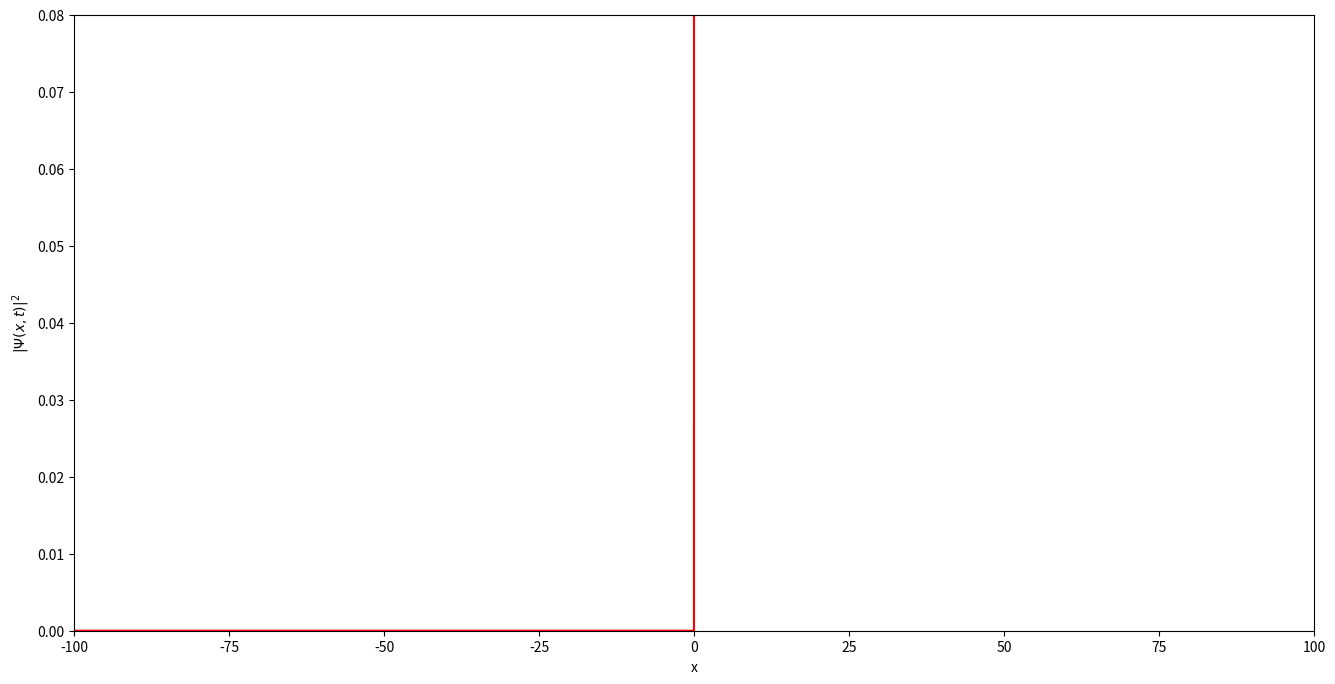

Python code for this plot:
# -*- coding: utf-8 -*-
"""
Split Operator Method for simulating the time dependent Schrodinger equation
with real time animation

The code solves the time dependent SE, animates the solution, 
and stores the final frame in the file plot.png
The initial state is here a Gaussian wave packet.
Any potential can be investigated.

MW version 220325 
"""

import numpy as np
from matplotlib import pyplot as plt
from matplotlib import animation
from scipy.fftpack import fft,ifft,fftshift      # fast Fourier transforms
 
# set x-axis scale
N = 2**16    # choice suitable for fft
dx = 0.1
L = N*dx
x = dx*(np.arange(N)-0.5*N)

# set momentum scale
dk = 2*np.pi/L
k = -N*dk/2 + dk*np.arange(N)

# time parameters  
t = 0.0                         # start time
dt = 0.01                       # time step
tmax = 100.                    # max time
nsteps = 50                     # number of time steps between frame updates
frames = int(tmax/(nsteps*dt))

# parameters for potential barrier
w = 2.0                         # width of potential
V0 = 1.0                        # height of potential

# quantum parameters
hbar = 1.0
p = hbar*k 
m = 1.0

# parameters for the initial gaussian wave packet
a = 8.0                         # width of gaussian
x0 = -100.0                     # initial center position
E = 1.0                         # energy
k0 = np.sqrt(2*m*E)/hbar        # wavevector of wavepacket motion
print(k0,E) 

######################################################################
# Gaussian wave packet of width a, centered at x0, with momentum k0 
def gaussian(x, a, x0, k0):
    return ((a*np.sqrt(np.pi))**(-0.5)
            * np.exp(-0.5*((x-x0)*1./a)**2 + 1j*x*k0))
######################################################################
def theta(x):    # Heaviside function
    x = np.asarray(x)
    y = np.zeros(x.shape)
    y[x > 0] = 1.0
    return y
######################################################################
def potential(x):   # potential that can be selected to be any function
    pot = 0*x        # free particle
    pot[x > 0] = 100. # potential wall 
    #pot = V0*theta(x)  # potential step
    #pot = V0*(theta(x+w/2.0)-theta(x-w/2.0))  # square barrier
    #pot = V0*theta(x-1)/(x+1.e-10)  # Gamow Coulomb barrier
    return pot      
######################################################################

# Define arrays of potential energy and time evolution operators
pot = potential(x)     # potential energy
expV_half = np.exp(-1j*pot*dt/2/hbar)           # time evolution from potential energy
expV = expV_half*expV_half                   # time evolution from potential energy
expT = fftshift(np.exp(-1j*p*p*dt/(2*m)/hbar))  # time evolution from kinetic energy
# (fftshift stores the momenta in normal order, see the scipy documentation)

# calculate initial wave function
psi = gaussian(x,a,x0,k0)                    # initial wave packet

# set up the figure, the axis, and the plot element we want to animate
fig = plt.figure(figsize=(16,8),dpi=80)
ax1 = plt.subplot(111, autoscale_on=False, xlim=(-100.0,100.0), ylim=(0.0,0.08))
ax1.set_xlabel('x')
ax1.set_ylabel('$|\Psi(x,t)|^2$')
psi2_curve, = ax1.plot([], [], c='b')

# set up formatting for the movie files
#Writer = animation.writers['ffmpeg']
#writer = Writer(fps=15, metadata=dict(artist='Me'), bitrate=1800)

# plot potential
potential_curve, = ax1.plot(x, 0.05*pot, c='r') 

# calculations
def step():
    global psi,t
    for it in range(nsteps) :              # don't plot all steps to speed up animation
        psi = ifft(expT*fft(expV*psi))     # one time step
        t = t+dt
    #print(t)
                                                                                                                
# initialization function: plot the background of each frame
def init():
    psi2_curve.set_data([], [])
    return psi2_curve

# animation function called sequentially
def animate(i):
    step() 
    psi2_curve.set_data(x, abs(psi)**2)
    #if V0>0 : potential_curve.set_data(x, pot/V0*0.05)
    return psi2_curve

# call the animator.  blit=True means only re-draw the parts that have changed.
anim = animation.FuncAnimation(fig, animate, init_func=init,
                               frames=frames, interval=10, repeat=False)
#anim = animation.FuncAnimation(fig, animate, init_func=init,
#                               frames=frames, interval=50, blit=True, repeat=False)

# save animation to a video file
#anim.save('wavepacket.mp4', writer=writer)

plt.show()
#plt.savefig("./plot.png")             # store final frame


